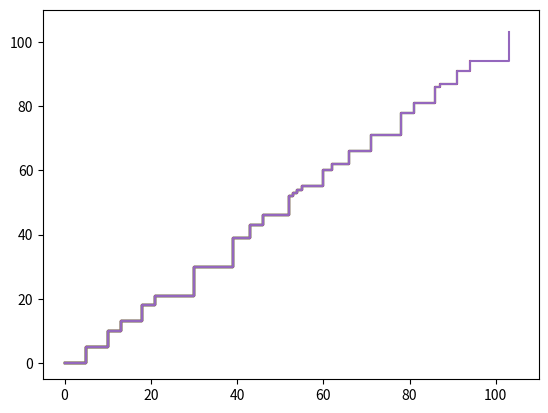

Write Python code to recreate this figure.
import matplotlib.pyplot as plt
import random as rn


x, y = 0, 0

y_target = 100
steps_count = 0

y_s = [0]
x_s = [0]

plt.ion()
plt.plot(x_s, y_s)
plt.ylim(-5, 110)
plt.xlim(-5, 110)
plt.draw()

while y < y_target:
    dy = int(rn.random() * 9 + 1)
    print(f'random dy: {dy}')
    dx = dy

    x_s.extend([x + dx, x + dx])
    y_s.extend([y, y + dy])
    y += dy
    x += dx
    plt.plot(x_s, y_s)
    steps_count += 1

#horizontal distance:
D = x
#steps needed to win: steps_count
input()
